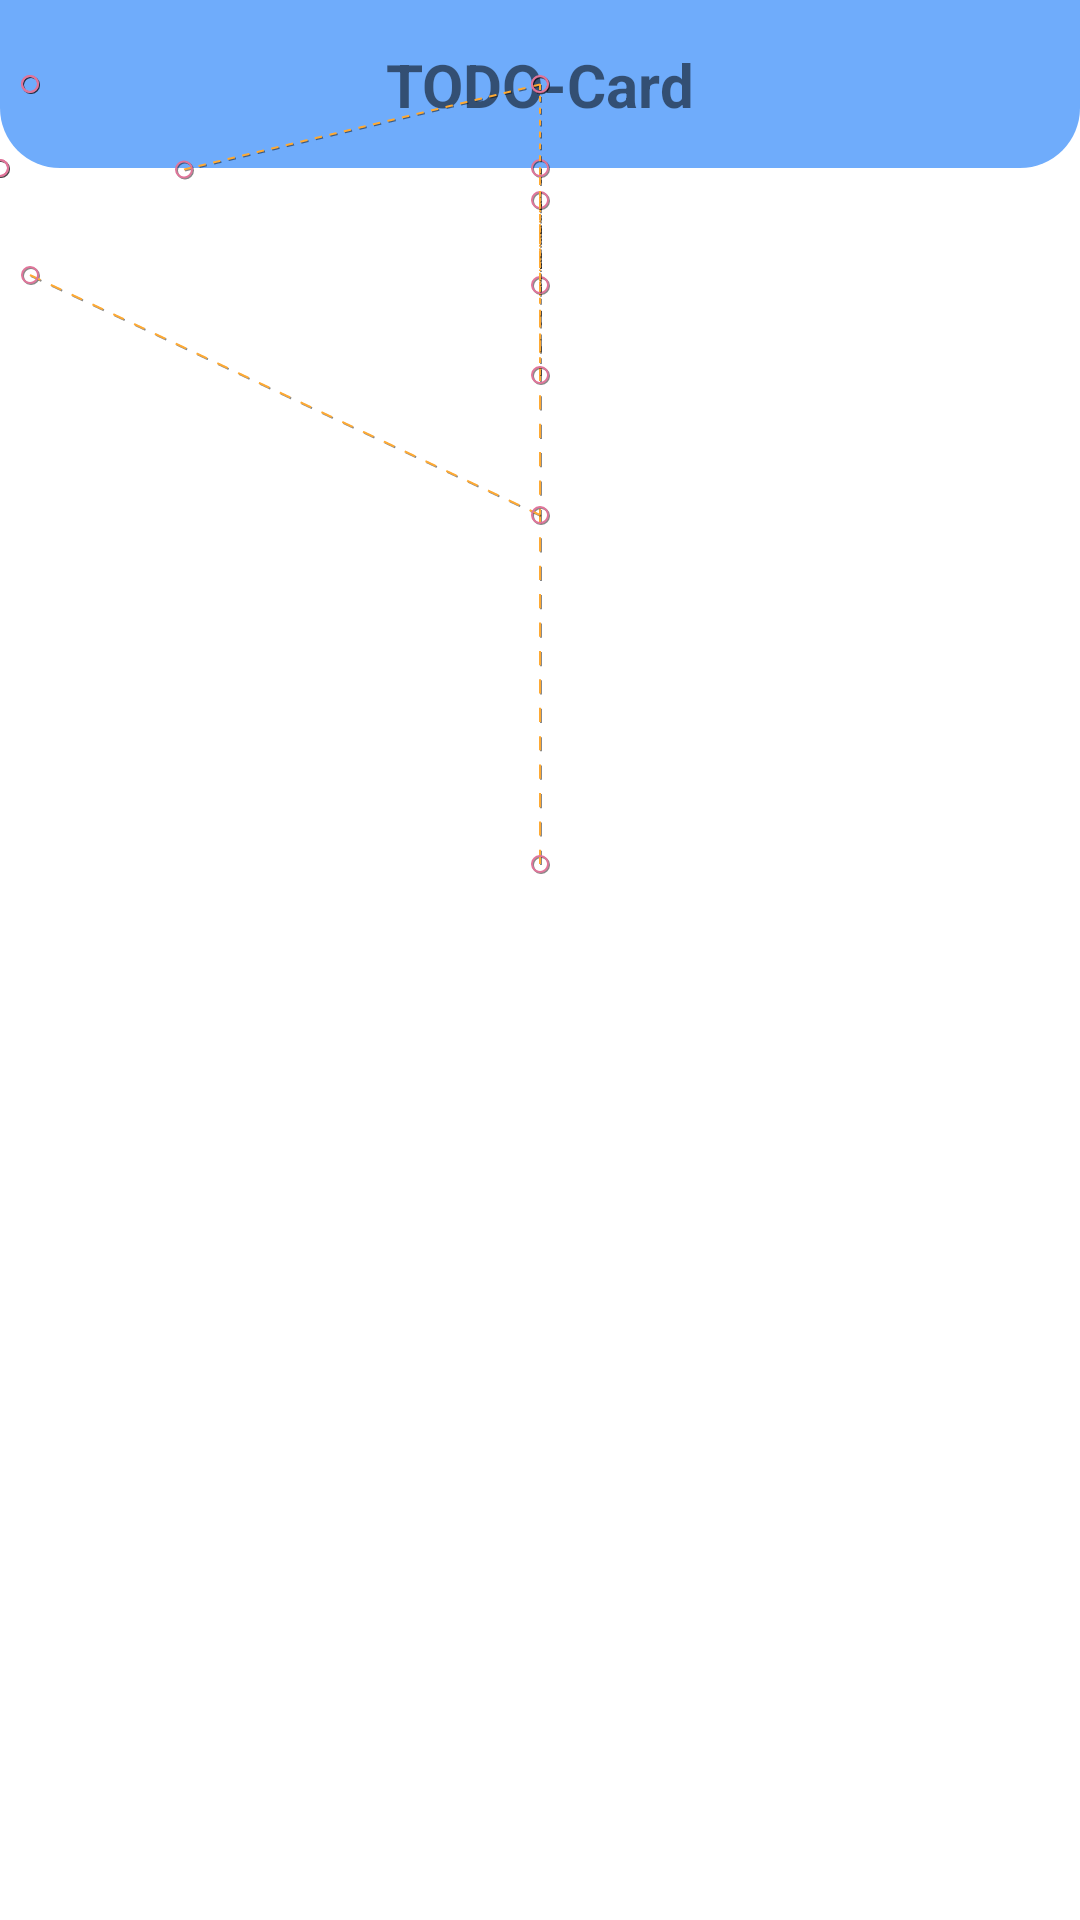

Reconstruct the res/layout file that produces this screen, plus the resources it refers to.
<!-- AndroidManifest.xml: application theme Theme.Solly_todo -->
<!-- res/layout/motion_app_bar.xml -->
<?xml version="1.0" encoding="utf-8"?>
<layout>
    <androidx.constraintlayout.motion.widget.MotionLayout
        xmlns:android="http://schemas.android.com/apk/res/android"
        xmlns:app="http://schemas.android.com/apk/res-auto"
        android:id="@+id/motion_layout_appbar"
        android:layout_width="match_parent"
        android:layout_height="350dp"
        app:showPaths="true"
        app:layoutDescription="@xml/scene_main_toolbar">

        <androidx.constraintlayout.widget.Guideline
            android:id="@+id/guideline_appbar2"
            android:layout_width="wrap_content"
            android:layout_height="wrap_content"
            android:orientation="horizontal"
            app:layout_constraintGuide_begin="?android:actionBarSize"/>

        <View
            android:id="@+id/appBar_main"
            android:layout_width="match_parent"
            android:layout_height="?android:actionBarSize"
            android:background="@drawable/appbar_background"
            android:clickable="true"
            android:focusable="true"
            app:layout_constraintTop_toTopOf="parent"
            app:layout_constraintStart_toStartOf="parent"
            app:layout_constraintEnd_toEndOf="parent"/>

        <ImageView
            android:id="@+id/button_appbar"
            android:layout_width="wrap_content"
            android:layout_height="wrap_content"
            android:text="MENU"
            android:padding="10dp"
            android:src="@drawable/menu_animation"
            app:layout_constraintTop_toTopOf="parent"
            app:layout_constraintStart_toStartOf="parent"
            app:layout_constraintBottom_toBottomOf="@+id/guideline_appbar2"/>

        <TextView
            android:id="@+id/text_appbar_title"
            android:layout_width="wrap_content"
            android:layout_height="wrap_content"
            android:text="TODO-Card"
            android:textSize="20sp"
            android:textStyle="bold"
            app:layout_constraintTop_toTopOf="parent"
            app:layout_constraintStart_toStartOf="parent"
            app:layout_constraintEnd_toEndOf="parent"
            app:layout_constraintBottom_toBottomOf="@+id/appBar_main"/>

        <LinearLayout
            android:id="@+id/linear_count"
            android:layout_width="match_parent"
            android:layout_height="50dp"
            android:orientation="horizontal"
            android:visibility="gone"
            android:layout_marginStart="10dp"
            android:layout_marginEnd="10dp"
            android:clickable="true"
            android:focusable="true"
            app:layout_constraintTop_toBottomOf="@+id/button_appbar"
            app:layout_constraintStart_toStartOf="parent">

            <LinearLayout
                android:id="@+id/linear_card_count"
                android:layout_width="wrap_content"
                android:layout_height="wrap_content"
                android:gravity="center"
                android:layout_gravity="center"
                android:orientation="vertical"
                android:layout_weight="1"
                app:layout_constraintTop_toBottomOf="@+id/button_appbar"
                app:layout_constraintStart_toStartOf="parent">

                <TextView
                    android:id="@+id/textView_card_count"
                    android:layout_width="wrap_content"
                    android:layout_height="wrap_content"
                    android:text="10개"
                    android:textSize="15sp"/>

                <TextView
                    android:id="@+id/textView_todo_title"
                    android:layout_width="wrap_content"
                    android:layout_height="wrap_content"
                    android:textSize="10sp"
                    android:text="오늘의 CARD"/>

            </LinearLayout>

            <View
                android:layout_width="1dp"
                android:layout_height="match_parent"
                android:paddingTop="5dp"
                android:paddingBottom="5dp"
                android:background="#686868"/>

            <LinearLayout
                android:id="@+id/linear_complete_count"
                android:layout_width="wrap_content"
                android:layout_height="wrap_content"
                android:orientation="vertical"
                android:gravity="center"
                android:layout_gravity="center"
                android:layout_weight="1"
                app:layout_constraintTop_toBottomOf="@+id/button_appbar"
                app:layout_constraintStart_toStartOf="parent">

                <TextView
                    android:id="@+id/textView_complete_count"
                    android:layout_width="wrap_content"
                    android:layout_height="wrap_content"
                    android:text="10개"
                    android:textSize="15sp"/>

                <TextView
                    android:id="@+id/textView_complete_title"
                    android:layout_width="wrap_content"
                    android:layout_height="wrap_content"
                    android:textSize="10sp"
                    android:text="완료한 TODO"/>

            </LinearLayout>

            <View
                android:layout_width="1dp"
                android:layout_height="match_parent"
                android:paddingTop="5dp"
                android:paddingBottom="5dp"
                android:background="#686868"/>

            <LinearLayout
                android:id="@+id/linear_no_complete_count"
                android:layout_width="wrap_content"
                android:layout_height="wrap_content"
                android:orientation="vertical"
                android:gravity="center"
                android:layout_gravity="center"
                android:layout_weight="1"
                app:layout_constraintTop_toBottomOf="@+id/button_appbar"
                app:layout_constraintStart_toStartOf="parent">

                <TextView
                    android:id="@+id/textView_no_complete_count"
                    android:layout_width="wrap_content"
                    android:layout_height="wrap_content"
                    android:text="10개"
                    android:textSize="15sp"/>

                <TextView
                    android:id="@+id/textView_no_complete_title"
                    android:layout_width="wrap_content"
                    android:layout_height="wrap_content"
                    android:textSize="10sp"
                    android:text="미완료 TODO"/>

            </LinearLayout>

        </LinearLayout>

        <LinearLayout
            android:id="@+id/linear_menu"
            android:layout_width="match_parent"
            android:layout_height="wrap_content"
            android:orientation="vertical"
            android:layout_marginTop="10dp"
            android:layout_marginStart="10dp"
            android:layout_marginEnd="10dp"
            app:layout_constraintTop_toBottomOf="@+id/linear_count"
            app:layout_constraintStart_toStartOf="parent">

            <TextView
                android:layout_width="match_parent"
                android:layout_height="wrap_content"
                android:textStyle="bold"
                android:textSize="15sp"
                android:text="메뉴"/>

            <TextView
                android:layout_width="match_parent"
                android:layout_height="wrap_content"
                android:paddingStart="10dp"
                android:paddingEnd="10dp"
                android:paddingTop="5dp"
                android:paddingBottom="5dp"
                android:text="TODO 카드 슬롯"/>

            <TextView
                android:layout_width="match_parent"
                android:layout_height="wrap_content"
                android:paddingStart="10dp"
                android:paddingEnd="10dp"
                android:paddingTop="5dp"
                android:paddingBottom="5dp"
                android:text="초기화"/>

        </LinearLayout>

        <com.google.android.material.floatingactionbutton.FloatingActionButton
            android:id="@+id/floating_close_button"
            android:layout_width="wrap_content"
            android:layout_height="wrap_content"
            android:src="@drawable/ic_baseline_close_24"
            android:layout_marginTop="10dp"
            android:contentDescription="닫기"
            android:backgroundTint="#6FACFB"
            app:layout_constraintTop_toBottomOf="@+id/appBar_main"
            app:layout_constraintStart_toStartOf="parent"
            app:layout_constraintEnd_toEndOf="parent"/>


    </androidx.constraintlayout.motion.widget.MotionLayout>
</layout>
<!-- resources referenced by this layout -->
<resources>
  <!-- drawable appbar_background (drawable) -->
  <?xml version="1.0" encoding="utf-8"?>
  <shape android:shape="rectangle"
      xmlns:android="http://schemas.android.com/apk/res/android">
  
      <solid android:color="#6FACFB"/>
      <corners
          android:bottomLeftRadius="20dp"
          android:bottomRightRadius="20dp"/>
  
  
  
  
  
  </shape>
  <!-- drawable menu_animation (drawable) -->
  <?xml version="1.0" encoding="utf-8"?>
  <animation-list xmlns:android="http://schemas.android.com/apk/res/android"
      android:oneshot="true">
  
      <item android:drawable="@drawable/ic_baseline_menu_24" android:duration="100"/>
      <item android:drawable="@drawable/ic_baseline_close_24" android:duration="100"/>
  
  </animation-list>
  <style name="Theme.Solly_todo" parent="Theme.MaterialComponents.DayNight.DarkActionBar">
          
          <item name="colorPrimary">@color/purple_500</item>
          <item name="colorPrimaryVariant">@color/purple_700</item>
          <item name="colorOnPrimary">@color/white</item>
          
          <item name="colorSecondary">@color/teal_200</item>
          <item name="colorSecondaryVariant">@color/teal_700</item>
          <item name="colorOnSecondary">@color/black</item>
          
          <item name="android:statusBarColor" tools:targetApi="l">?attr/colorPrimaryVariant</item>
          
      </style>
  <color name="purple_500">#FF6200EE</color>
  <color name="purple_700">#FF3700B3</color>
  <color name="white">#FFFFFFFF</color>
  <color name="teal_200">#FF03DAC5</color>
  <color name="teal_700">#FF018786</color>
  <color name="black">#FF000000</color>
</resources>
